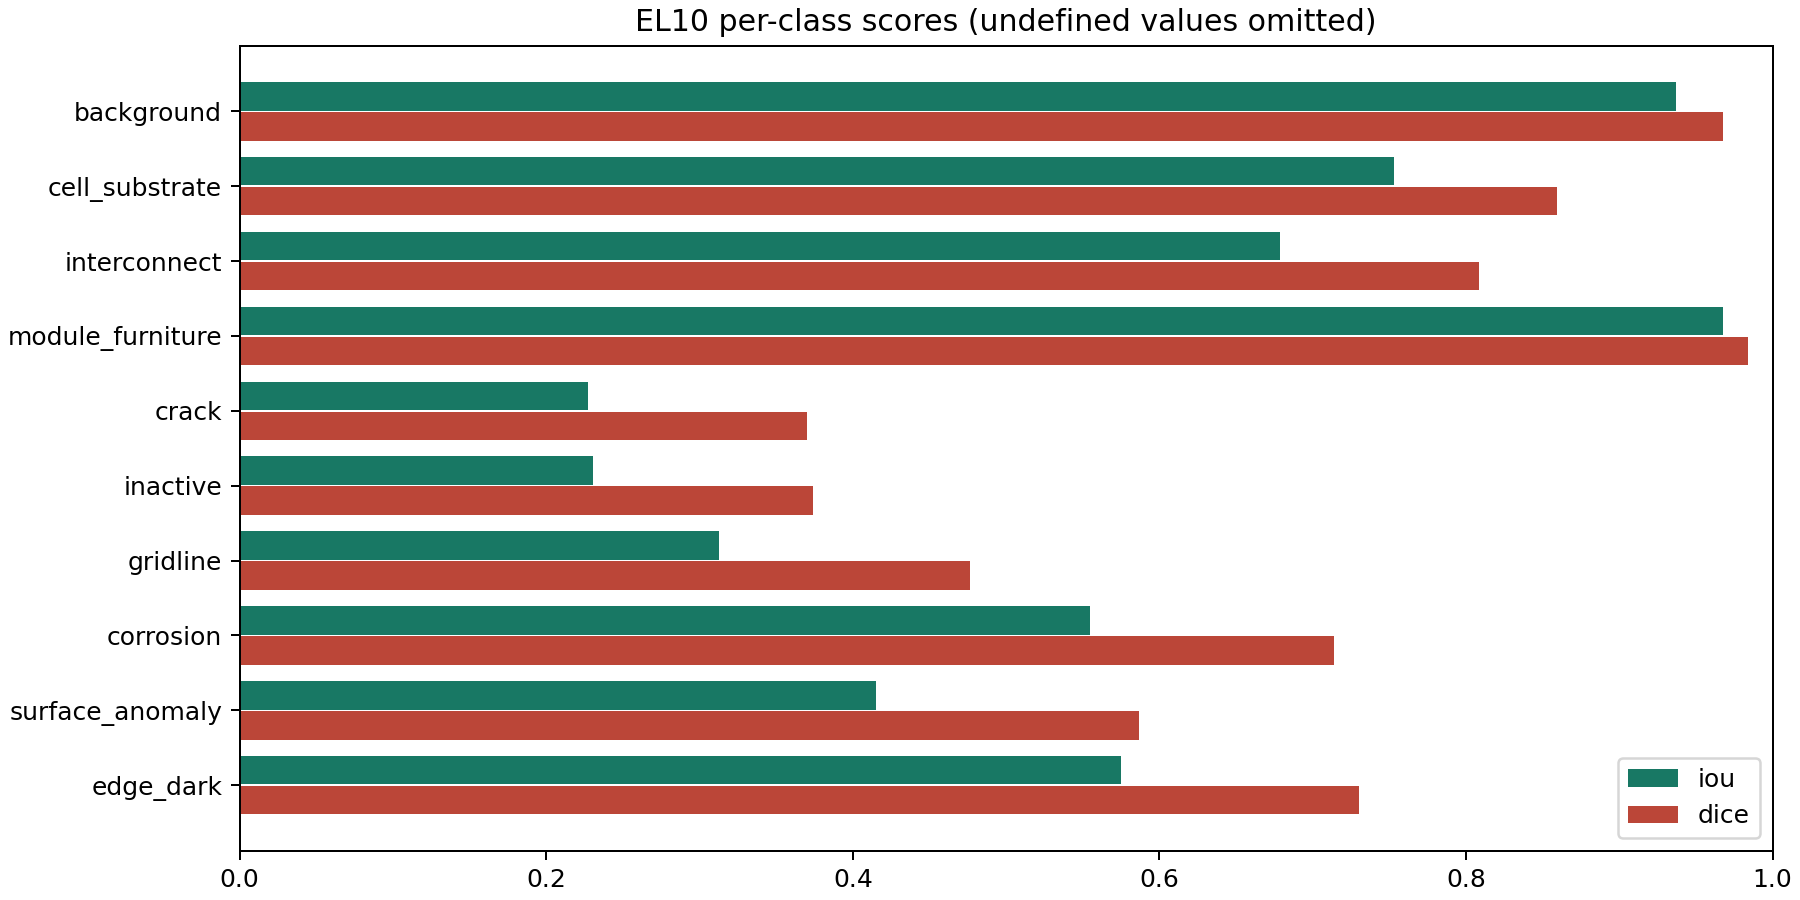

The table this chart was drawn from, first rows:
label, name, support_pixels, predicted_pixels, true_positive, false_positive, false_negative, iou, dice, precision, recall
0, background, 13750750, 13806680, 13330485, 476195, 420265, 0.937, 0.9675, 0.9655, 0.9694
1, cell_substrate, 920160, 893495, 779081, 114414, 141079, 0.753, 0.8591, 0.8719, 0.8467
2, interconnect, 821717, 835496, 669923, 165573, 151794, 0.6785, 0.8085, 0.8018, 0.8153
3, module_furniture, 3305096, 3364368, 3280149, 84219, 24947, 0.9678, 0.9836, 0.975, 0.9925
4, crack, 28252, 20235, 8971, 11264, 19281, 0.227, 0.37, 0.4433, 0.3175
5, inactive, 34558, 38372, 13650, 24722, 20908, 0.2303, 0.3743, 0.3557, 0.395
6, gridline, 94126, 73883, 40016, 33867, 54110, 0.3126, 0.4764, 0.5416, 0.4251
7, corrosion, 105545, 107252, 75922, 31330, 29623, 0.5547, 0.7136, 0.7079, 0.7193
8, surface_anomaly, 203803, 144005, 101980, 42025, 101823, 0.4148, 0.5864, 0.7082, 0.5004
9, edge_dark, 134649, 114870, 91095, 23775, 43554, 0.575, 0.7302, 0.793, 0.6765
